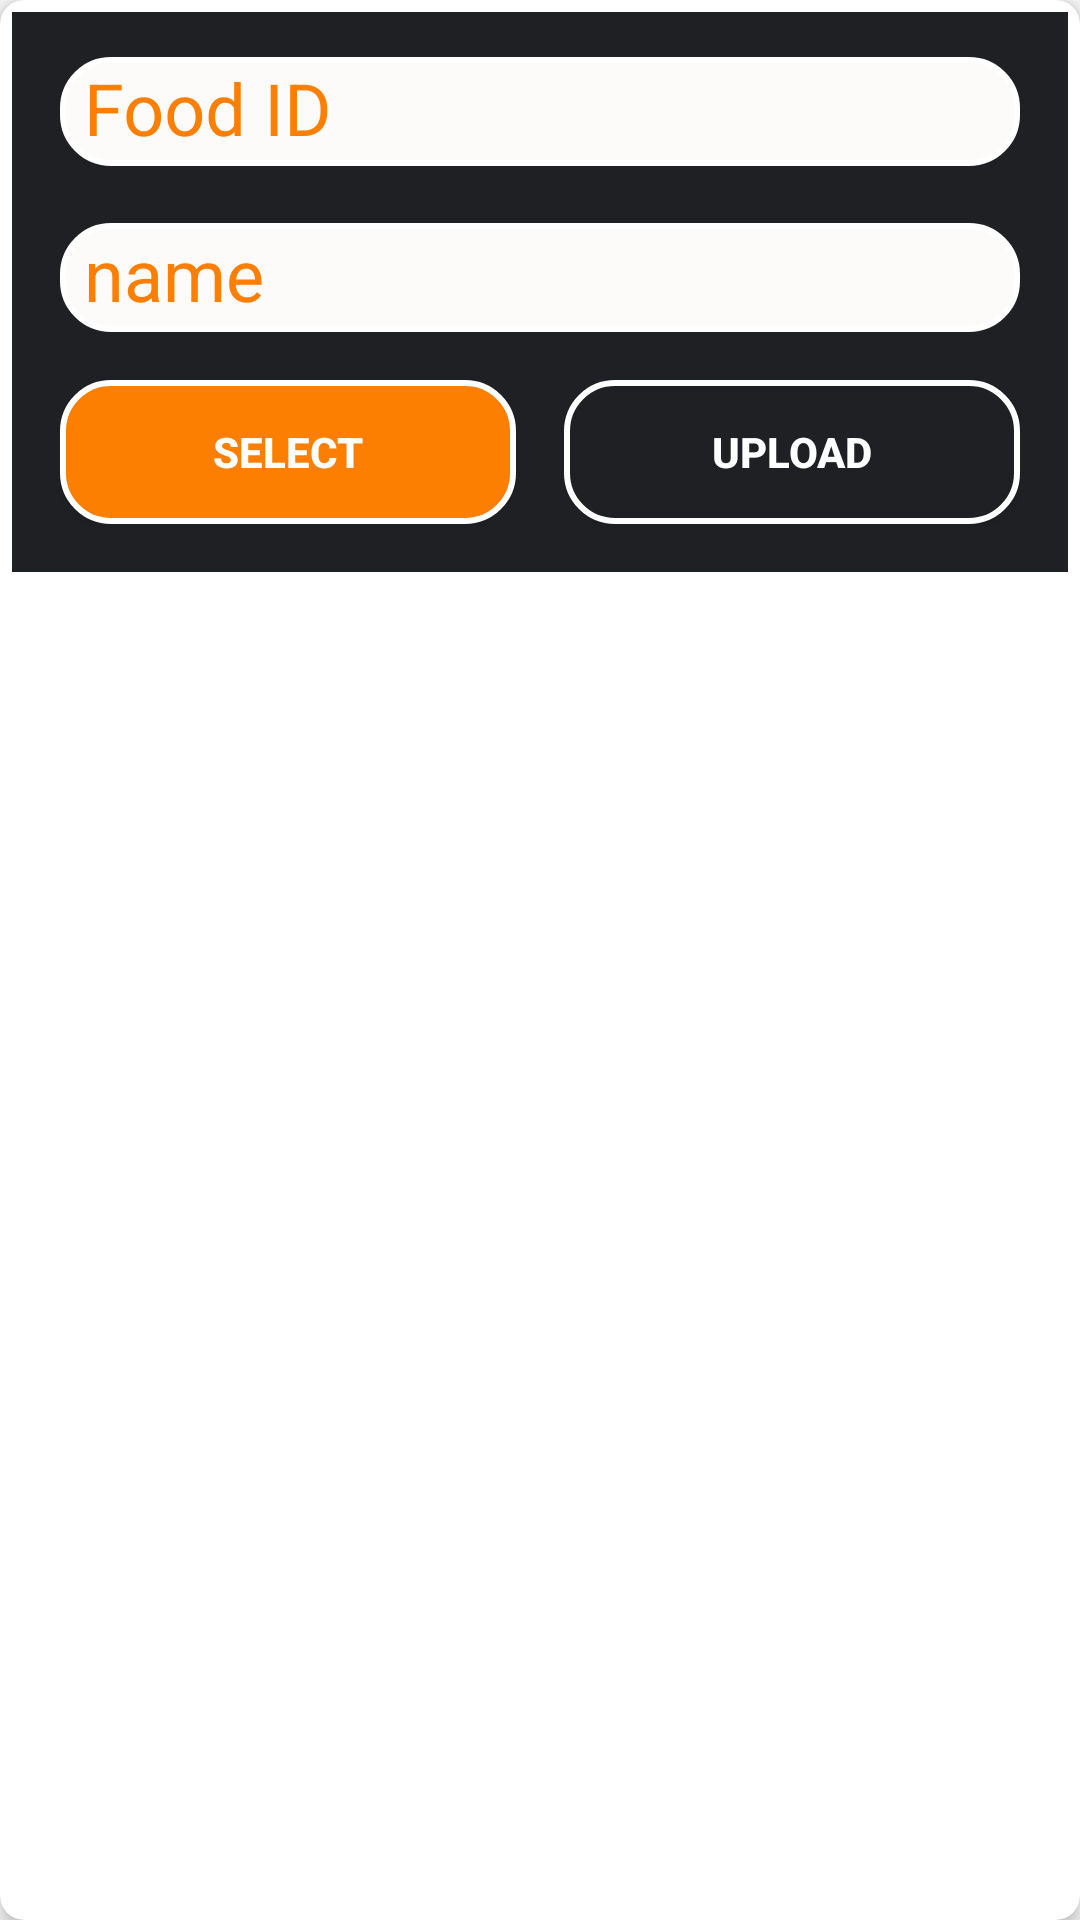

Write the Android layout XML for this screen, with the resource values it uses.
<!-- AndroidManifest.xml: application theme AppTheme -->
<!-- res/layout/add_new_banner.xml -->
<?xml version="1.0" encoding="utf-8"?>
<android.support.v7.widget.CardView xmlns:android="http://schemas.android.com/apk/res/android"
    android:layout_width="match_parent"
    android:layout_height="wrap_content"
    app:cardElevation="4dp"
    app:cardCornerRadius="8dp"
    android:background="@color/text_color_dark"
    xmlns:app="http://schemas.android.com/apk/res-auto">

    <LinearLayout
        android:layout_margin="4dp"
        android:orientation="vertical"
        android:background="@color/background_color"
        android:layout_width="match_parent"
        android:layout_height="wrap_content">

        <android.support.design.widget.TextInputLayout
            android:layout_width="match_parent"
            android:layout_height="wrap_content"
            android:textColorHint="@color/text_color_yeallo"
            android:layout_marginTop="4dp"
            >
            <EditText
                android:id="@+id/banner_newfood_id"
                android:layout_width="match_parent"
                android:layout_height="wrap_content"
                android:hint="Food ID"
                android:text=""
                android:padding="2dp"
                android:paddingStart="8dp"
                android:inputType="textMultiLine"
                android:background="@drawable/edt_btn_shape"
                android:textColor="@color/text_color_dark"
                android:textColorHint="@color/text_color_yeallo"
                android:textSize="24sp"
                android:layout_marginStart="16dp"
                android:layout_marginEnd="16dp"
                />
        </android.support.design.widget.TextInputLayout>

        <android.support.design.widget.TextInputLayout
            android:paddingTop="8dp"
            android:textColorHint="@color/text_color_yeallo"
            android:layout_width="match_parent"
            android:layout_height="wrap_content">
            <EditText
                android:id="@+id/banner_newfood_name"
                android:layout_width="match_parent"
                android:layout_height="wrap_content"
                android:hint="name"
                android:text=""
                android:paddingStart="8dp"
                android:padding="2dp"
                android:textColor="@color/text_color_dark"
                android:textColorHint="@color/text_color_yeallo"
                android:textSize="24sp"
                android:background="@drawable/edt_btn_shape"
                android:layout_marginStart="16dp"
                android:layout_marginEnd="16dp"
                />
        </android.support.design.widget.TextInputLayout>





        <LinearLayout
            android:weightSum="2"
            android:orientation="horizontal"
            android:layout_marginStart="16dp"
            android:layout_marginEnd="16dp"
            android:layout_marginTop="8dp"
            android:layout_marginBottom="8dp"
            android:layout_width="match_parent"
            android:layout_height="wrap_content">

            <Button
                android:id="@+id/btnSelect"
                android:layout_width="0dp"
                android:layout_height="wrap_content"
                android:layout_weight="1"
                android:layout_marginTop="8dp"
                android:layout_marginBottom="8dp"
                android:shadowRadius="4"
                android:text="SELECT"
                android:layout_marginEnd="8dp"
                android:textAllCaps="false"
                android:textStyle="bold"
                android:textSize="14sp"
                android:background="@drawable/btn_shape"
                android:textColor="@android:color/white"
                app:layout_constraintBottom_toBottomOf="parent"
                app:layout_constraintEnd_toEndOf="parent"
                app:layout_constraintHorizontal_bias="1.0"
                app:layout_constraintStart_toStartOf="parent"
                app:layout_constraintTop_toBottomOf="@+id/edtPassword"
                app:layout_constraintVertical_bias="1.0"
                />
            <Button
                android:id="@+id/btnUpload"
                android:layout_width="0dp"
                android:layout_height="wrap_content"
                android:layout_weight="1"
                android:layout_marginStart="8dp"

                android:layout_marginTop="8dp"
                android:layout_marginBottom="8dp"
                android:shadowRadius="4"
                android:text="UPLOAD"
                android:textSize="14sp"
                android:textStyle="bold"
                android:textAllCaps="false"
                android:background="@drawable/border_button_shape"
                android:textColor="@android:color/white"
                app:layout_constraintBottom_toBottomOf="parent"
                app:layout_constraintEnd_toEndOf="parent"
                app:layout_constraintHorizontal_bias="1.0"
                app:layout_constraintStart_toStartOf="parent"
                app:layout_constraintTop_toBottomOf="@+id/edtPassword"
                app:layout_constraintVertical_bias="1.0"
                />

        </LinearLayout>
    </LinearLayout>





</android.support.v7.widget.CardView>
<!-- resources referenced by this layout -->
<resources>
  <color name="background_color">#1e2024</color>
  <color name="text_color_dark">#1e1a1a</color>
  <color name="text_color_yeallo">#fd7f01</color>
  <!-- drawable border_button_shape (drawable) -->
  <?xml version="1.0" encoding="utf-8"?>
  <selector xmlns:android="http://schemas.android.com/apk/res/android">
      <item>
          <shape  >
              <stroke android:width="2dp"
                  android:color="#FFFFFF"/>
              <gradient android:startColor="@color/background_color"
                  android:endColor="@color/background_color"
                  ></gradient>
              <corners
                  android:bottomLeftRadius="16dp"
                  android:bottomRightRadius="16dp"
                  android:topLeftRadius="16dp"
                  android:topRightRadius="16dp" />
          </shape>
      </item>
  
  
  
  </selector>
  <!-- drawable btn_shape (drawable) -->
  <?xml version="1.0" encoding="utf-8"?>
  <selector xmlns:android="http://schemas.android.com/apk/res/android">
  
      <item>
          <shape  >
              <stroke android:width="2dp"
                  android:color="#FFFFFF"/>
              <gradient
                  android:angle="270"
                  android:startColor="@color/text_color_yeallo"
                  android:endColor="@color/yeallo_End"/>
              <corners
                  android:bottomLeftRadius="16dp"
                  android:bottomRightRadius="16dp"
                  android:topLeftRadius="16dp"
                  android:topRightRadius="16dp" />
          </shape>
      </item>
  
  </selector>
  <!-- drawable edt_btn_shape (drawable) -->
  <?xml version="1.0" encoding="utf-8"?>
  <selector xmlns:android="http://schemas.android.com/apk/res/android">
  
      <item>
          <shape  >
              <stroke android:width="2dp"
                  android:color="#FFFFFF"/>
              <gradient
                  android:angle="270"
                  android:startColor="@color/text_color_bright"
                  android:endColor="@color/text_color_bright"/>
              <corners
                  android:bottomLeftRadius="16dp"
                  android:bottomRightRadius="16dp"
                  android:topLeftRadius="16dp"
                  android:topRightRadius="16dp" />
          </shape>
      </item>
  
  </selector>
  <style name="AppTheme" parent="Theme.AppCompat.Light.NoActionBar">
          
          <item name="colorPrimary">@color/colorPrimary</item>
          <item name="colorPrimaryDark">@color/yeallo_Start</item>
          <item name="colorAccent">@color/colorAccent</item>
      </style>
  <color name="yeallo_End">#fd7f01</color>
  <color name="text_color_bright">#fcfbfa</color>
  <color name="colorPrimary">#004d40</color>
  <color name="yeallo_Start">#fbb901</color>
  <color name="colorAccent">#fd7f01</color>
</resources>
